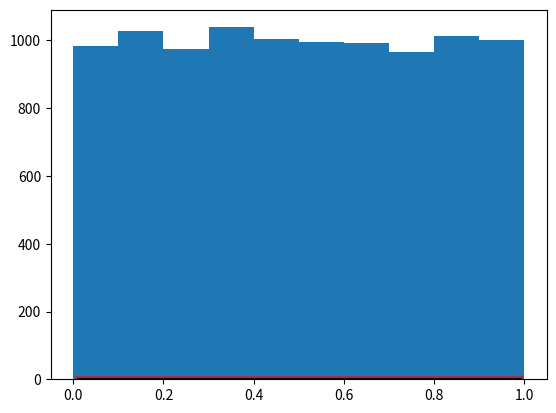

Python code for this plot: (Note: this script raises an exception after producing the figure.)
# -*- coding: utf-8 -*-
"""
Éditeur de Spyder

Ceci est un script temporaire.
"""

import numpy as np

from scipy.stats import uniform
from scipy.stats import norm
from scipy.stats import bernoulli
from scipy.stats import expon
from scipy.stats import nbinom
from scipy.stats import poisson
from scipy.stats import binom
from scipy.stats import geom
from scipy.stats import lognorm
from scipy.stats import randint
from matplotlib.patches import Rectangle

import matplotlib.pyplot as plt

# ============================================= #
# ================= CONSTANTES ================ #
# ============================================= #
TAILLE_ECHANTILLON = 10000

# ============================================= #
# =================== LOIS ==================== #
# ============================================= #

### Rappels d'acronymes pour le fichier script
# PDF  = Probability Density Function
# .pdf == Methode de la densite de probabilite associee a la loi
# .cdf == Methode de la distribution cumulee associee a la loi
# .ppf == Inverse de CDF : Percent Point Function

### .plot() : Permet de tracer un graphe (x,y) suivant des options determinees
# 'r' est la couleur rouge du tracer
# 'k' est la couleur noire du tracer
# 'lw' = 'linewidth'


# ============================================= #
# >>>>>>>>>>>>> UNIFORME CONTINUE <<<<<<<<<<<<< #
# ============================================= #

fig, ax = plt.subplots(1, 1)

#### Calcul de différentes valeurs statistiques
# mean, variance, skew & kurtosis
# = moyenne, variance, coef d'asymétrie, coef d'aplatissement
mean, var, skew, kurt = uniform.stats(moments='mvsk')

# Création d'un ensemble de valeurs équitablement espacées
x = np.linspace(uniform.ppf(0.01), uniform.ppf(0.99), 100)

ax.plot(x, uniform.pdf(x),'r-', lw=5, alpha=0.6, label='uniform pdf')


# L'appel de la fonction permet de recevoir une version 'frozen' de la PDF
rv = uniform()
ax.plot(x, rv.pdf(x), 'k-', lw=2, label='frozen pdf')

vals = uniform.ppf([0.001, 0.5, 0.999])

# Return True ou False si les elements sont d'un vecteur sont egaux (a tolerance pres)
np.allclose([0.001, 0.5, 0.999], uniform.cdf(vals))


# Retourne des variables aleatoires
r = uniform.rvs(size=TAILLE_ECHANTILLON)

# Permet d'afficher l'esperance et la variance
str_esp_var_emp  = "V_EMP = " + str(uniform.var())
ax.plot([], [], "g", label=str_esp_var_emp)

# Histogramme
ax.hist(r, normed=True, histtype='stepfilled', alpha=0.2)
ax.legend(loc='best', frameon=False)


# ============================================= #
# ============= UNIFORME DISCRETE ============= #
# ============================================= #
fig, ax = plt.subplots(1, 1)

low, high = 7, 31
mean, var, skew, kurt = randint.stats(low, high, moments='mvsk')

x = np.arange(randint.ppf(0.01, low, high), randint.ppf(0.99, low, high))
ax.plot(x, randint.pmf(x, low, high), 'bo', ms=8, label='randint pmf')
ax.vlines(x, 0, randint.pmf(x, low, high), colors='b', lw=5, alpha=0.5)

rv = randint(low, high)
ax.vlines(x, 0, rv.pmf(x), colors='k', linestyles='-', lw=1, label='frozen pmf')
ax.legend(loc='best', frameon=False)



# ============================================= #
# ================== NORMALE ================== #
# ============================================= #
fig, ax = plt.subplots(1, 1)

mean, var, skew, kurt = norm.stats(moments='mvsk')
x = np.linspace(norm.ppf(0.01), norm.ppf(0.99), 100)
ax.plot(x, norm.pdf(x), 'r-', lw=5, alpha=0.6, label='norm pdf')

rv = norm()
ax.plot(x, rv.pdf(x), 'k-', lw=2, label='frozen pdf')

vals = norm.ppf([0.001, 0.5, 0.999])
np.allclose([0.001, 0.5, 0.999], norm.cdf(vals))

r = norm.rvs(size=TAILLE_ECHANTILLON)

ax.hist(r, normed=True, histtype='stepfilled', alpha=0.2)
ax.legend(loc='best', frameon=False)



# ============================================= #
# =============== EXPONENTIELLE =============== #
# ============================================= #
fig, ax = plt.subplots(1, 1)

mean, var, skew, kurt = expon.stats(moments='mvsk')
x = np.linspace(expon.ppf(0.01), expon.ppf(0.99), 100)
ax.plot(x, expon.pdf(x), 'r-', lw=5, alpha=0.6, label='expon pdf')

rv = expon()
ax.plot(x, rv.pdf(x), 'k-', lw=2, label='frozen pdf')

vals = expon.ppf([0.001, 0.5, 0.999])
np.allclose([0.001, 0.5, 0.999], expon.cdf(vals))

r = expon.rvs(size=TAILLE_ECHANTILLON)

ax.hist(r, normed=True, histtype='stepfilled', alpha=0.2)
ax.legend(loc='best', frameon=False)




# ============================================= #
# =================== WEIBULL ================= #
# ============================================= #

a = 5. # shape
s = np.random.weibull(a, TAILLE_ECHANTILLON)
import matplotlib.pyplot as plt
x = np.arange(1,100.)/50.
def weib(x,n,a):
	return (a / n) * (x / n)**(a - 1) * np.exp(-(x / n)**a)

count, bins, ignored = plt.hist(np.random.weibull(5.,TAILLE_ECHANTILLON))
x = np.arange(1,100.)/50.
scale = count.max()/weib(x, 1., 5.).max()
plt.plot(x, weib(x, 1., 5.)*scale)



# ============================================= #
# ================= LOGNORMALE ================ #
# ============================================= #
fig, ax = plt.subplots(1, 1)

s = 0.954
mean, var, skew, kurt = lognorm.stats(s, moments='mvsk')


x = np.linspace(lognorm.ppf(0.01, s), lognorm.ppf(0.99, s), 100)
ax.plot(x, lognorm.pdf(x, s), 'r-', lw=5, alpha=0.6, label='lognorm pdf')

rv = lognorm(s)
ax.plot(x, rv.pdf(x), 'k-', lw=2, label='frozen pdf')

vals = lognorm.ppf([0.001, 0.5, 0.999], s)
np.allclose([0.001, 0.5, 0.999], lognorm.cdf(vals, s))

r = lognorm.rvs(s, size=TAILLE_ECHANTILLON)

ax.hist(r, normed=True, histtype='stepfilled', alpha=0.2)
ax.legend(loc='best', frameon=False)




# ============================================= #
# ================== BERNOULLI ================ #
# ============================================= #
fig, ax = plt.subplots(1, 1)

p = 0.3
mean, var, skew, kurt = bernoulli.stats(p, moments='mvsk')

x = np.arange(bernoulli.ppf(0.01, p), bernoulli.ppf(0.99, p))
ax.plot(x, bernoulli.pmf(x, p), 'bo', ms=8, label='bernoulli pmf')
ax.vlines(x, 0, bernoulli.pmf(x, p), colors='b', lw=5, alpha=0.5)

rv = bernoulli(p)
ax.vlines(x, 0, rv.pmf(x), colors='k', linestyles='-', lw=1, label='frozen pmf')
ax.legend(loc='best', frameon=False)




# ============================================= #
# ================== BINOMIALE ================ #
# ============================================= #
fig, ax = plt.subplots(1, 1)

n, p = 50, 0.3
mean, var, skew, kurt = binom.stats(n, p, moments='mvsk')

x = np.arange(binom.ppf(0.01, n, p), binom.ppf(0.99, n, p))
ax.plot(x, binom.pmf(x, n, p), 'bo', ms=8, label='binom pmf')
ax.vlines(x, 0, binom.pmf(x, n, p), colors='b', lw=5, alpha=0.5)

rv = binom(n, p)
ax.vlines(x, 0, rv.pmf(x), colors='k', linestyles='-', lw=1, label='frozen pmf')
ax.legend(loc='best', frameon=False)



# ============================================= #
# ============= BINOMIALE NEGATIVE ============ #
# ============================================= #
fig, ax = plt.subplots(1, 1)


n, p = 50, 0.4
mean, var, skew, kurt = nbinom.stats(n, p, moments='mvsk')


x = np.arange(nbinom.ppf(0.01, n, p), nbinom.ppf(0.99, n, p))
ax.plot(x, nbinom.pmf(x, n, p), 'bo', ms=8, label='nbinom pmf')
ax.vlines(x, 0, nbinom.pmf(x, n, p), colors='b', lw=5, alpha=0.5)


rv = nbinom(n, p)
ax.vlines(x, 0, rv.pmf(x), colors='k', linestyles='-', lw=1, label='frozen pmf')
ax.legend(loc='best', frameon=False)



# ============================================= #
# ================= GEOMETRIQUE =============== #
# ============================================= #
fig, ax = plt.subplots(1, 1)

p = 0.3
mean, var, skew, kurt = geom.stats(p, moments='mvsk')

x = np.arange(geom.ppf(0.01, p), geom.ppf(0.99, p))
ax.plot(x, geom.pmf(x, p), 'bo', ms=8, label='geom pmf')
ax.vlines(x, 0, geom.pmf(x, p), colors='b', lw=5, alpha=0.5)

rv = geom(p)
ax.vlines(x, 0, rv.pmf(x), colors='k', linestyles='-', lw=1, label='frozen pmf')
ax.legend(loc='best', frameon=False)



# ============================================= #
# =================== POISSON ================= #
# ============================================= #
fig, ax = plt.subplots(1, 1)

mu = 20
mean, var, skew, kurt = poisson.stats(mu, moments='mvsk')


x = np.arange(poisson.ppf(0.01, mu), poisson.ppf(0.99, mu))
ax.plot(x, poisson.pmf(x, mu), 'bo', ms=8, label='poisson pmf')
ax.vlines(x, 0, poisson.pmf(x, mu), colors='b', lw=5, alpha=0.5)

rv = poisson(mu)
ax.vlines(x, 0, rv.pmf(x), colors='k', linestyles='-', lw=1, label='frozen pmf')


ax.legend(loc='best', frameon=False)




# ==================== SHOW =================== #
plt.show()
